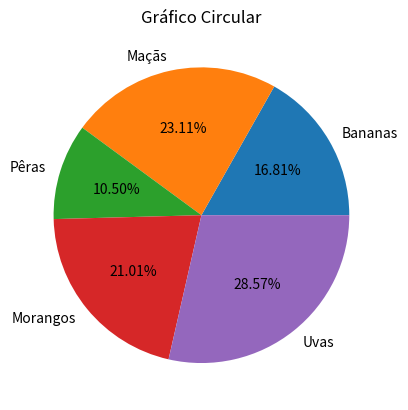

Here is the Python script that generated this plot:
import matplotlib.pyplot as plt

#Exemplo de um gráfico circular

frutas = ['Bananas', 'Maçãs', 'Pêras', 'Morangos', 'Uvas']
quantidades_vendidas = [40, 55, 25, 50, 68]

plt.pie(quantidades_vendidas, labels=frutas, autopct='%1.2f%%')
plt.title('Gráfico Circular')
plt.show()
